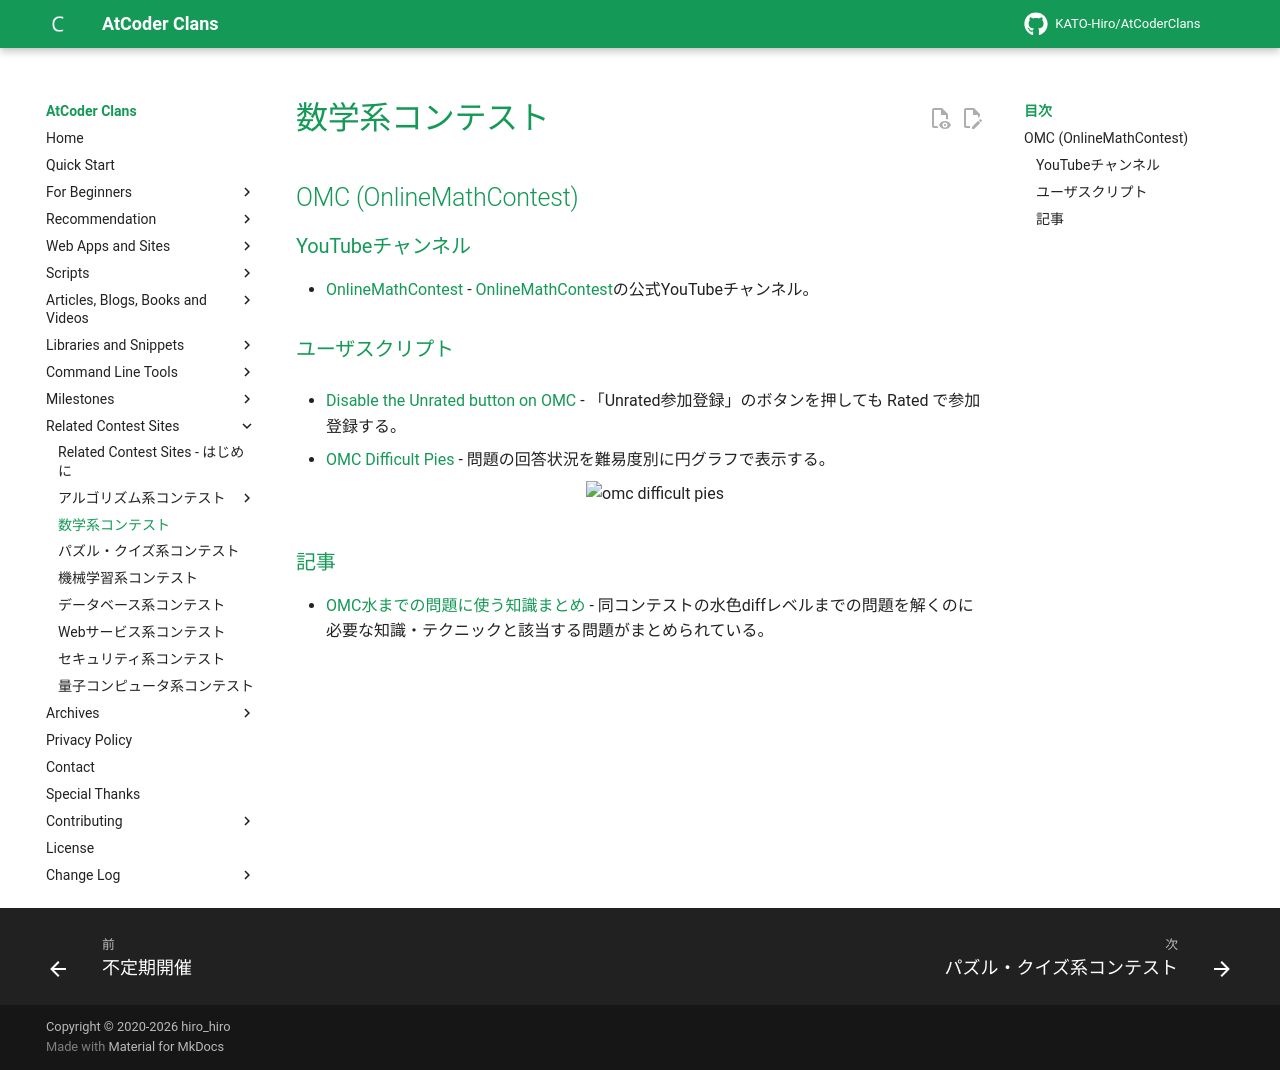

repository: KATO-Hiro/AtCoderClans · page: related_contest_sites/math/index.html · generator: mkdocs

---
title: 数学系コンテスト
---

## OMC (OnlineMathContest)

### YouTubeチャンネル

- [OnlineMathContest](https://www.youtube.com/channel/UC7s9Bwj4fUN_WhoahHBI1cg) - [OnlineMathContest](https://onlinemathcontest.com/)の公式YouTubeチャンネル。

### ユーザスクリプト

- [Disable the Unrated button on OMC](https://greasyfork.org/ja/scripts/580675-disable-the-unrated-button-on-omc) - 「Unrated参加登録」のボタンを押しても Rated で参加登録する。

- [OMC Difficult Pies](https://greasyfork.org/ja/scripts/537420-omc-difficult-pies) - 問題の回答状況を難易度別に円グラフで表示する。

    <div align="center">
      <img loading="lazy" src="../../images/related_contest_sites/omc/omc_difficult_pies.png" alt="omc difficult pies">
    </div>

### 記事

- [OMC水までの問題に使う知識まとめ](https://note.com/orangekid1210/n/nfab310b51ec3) - 同コンテストの水色diffレベルまでの問題を解くのに必要な知識・テクニックと該当する問題がまとめられている。
